4-way image classification set "data" from GitHub (Mati934/Reconocimiento_gestos); label vocabulary: otros, paz, pulgar arriba, stop.

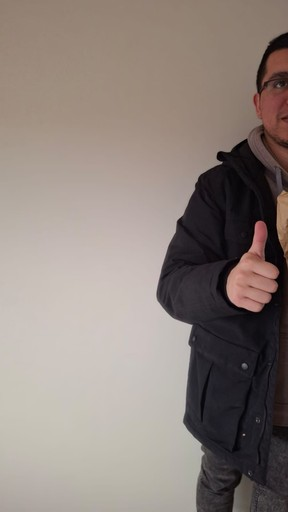
Label: pulgar arriba

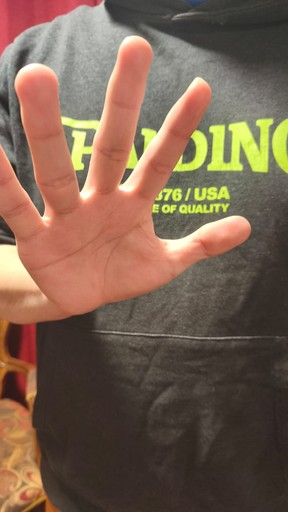
Label: stop

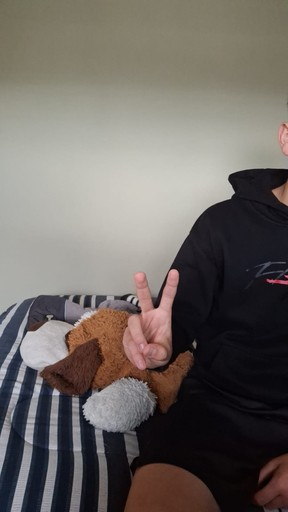
Label: paz

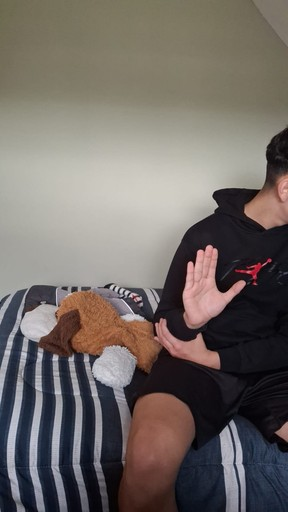
Label: stop

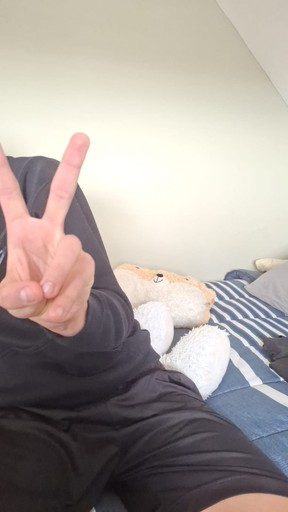
Label: paz

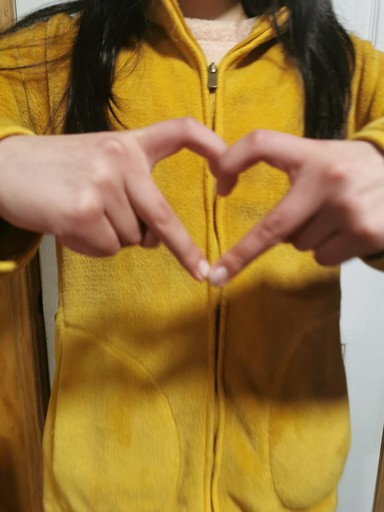
Label: otros
